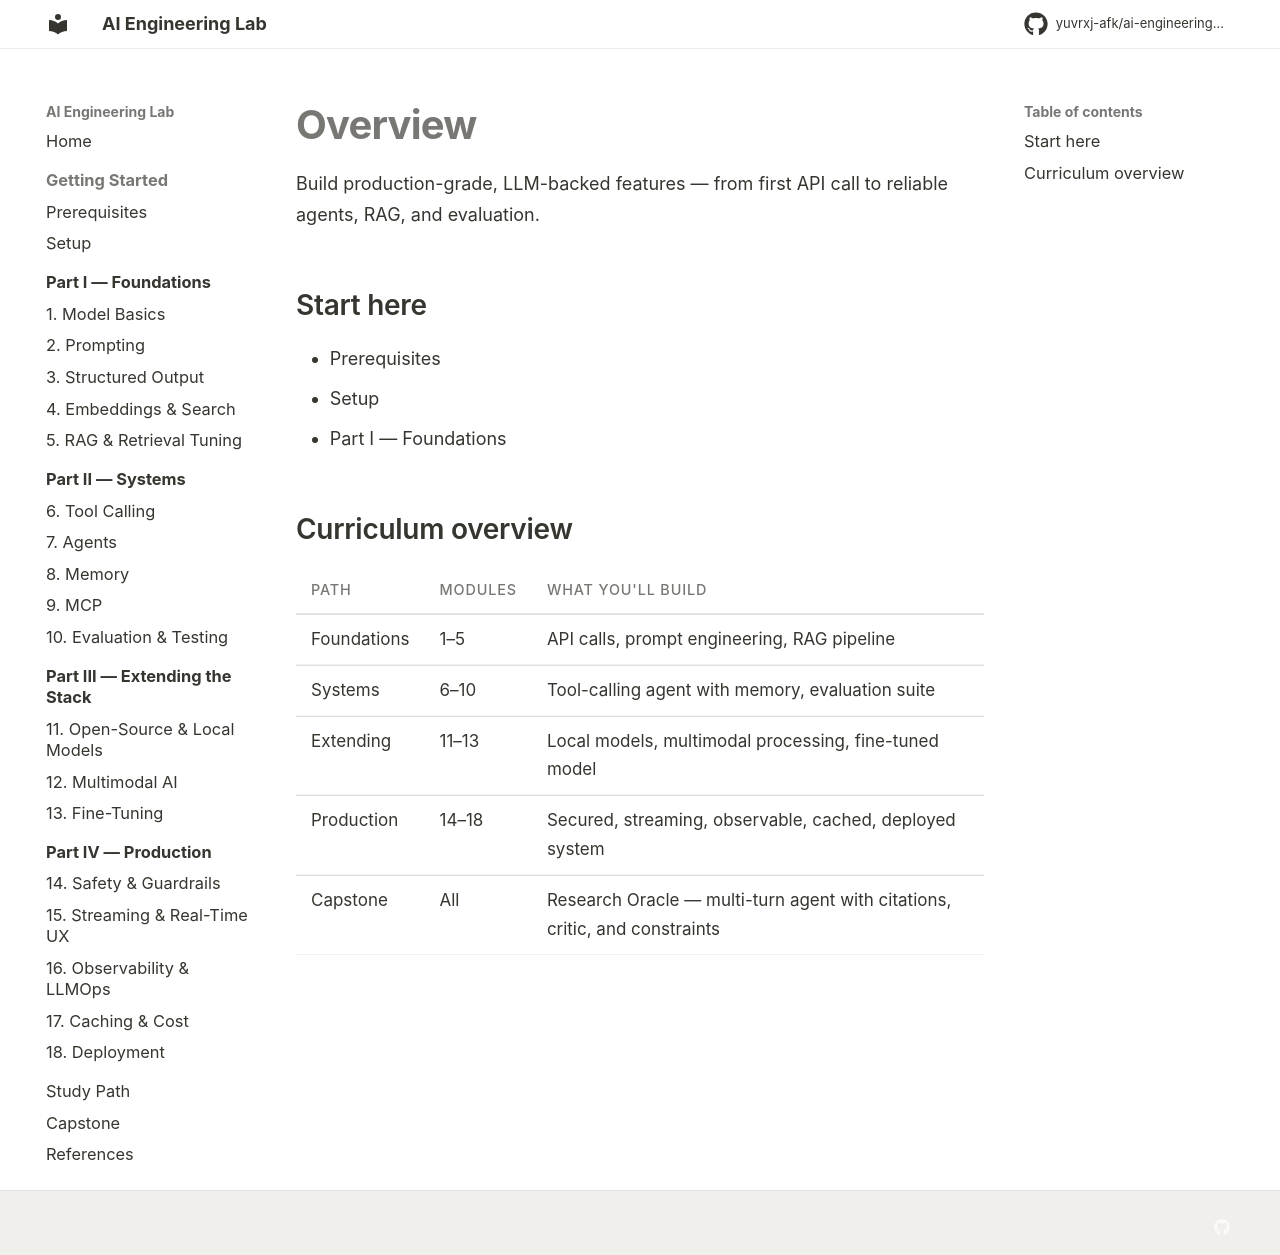

repository: yuvrxj-afk/ai-engineering-lab · page: getting-started/overview/index.html · generator: mkdocs

Build production-grade, LLM-backed features — from first API call to reliable agents, RAG, and evaluation.

## Start here

- [Prerequisites](prerequisites.md)
- [Setup](setup.md)
- [Part I — Foundations](../foundations/index.md)

## Curriculum overview

| Path | Modules | What you'll build |
|------|---------|-------------------|
| Foundations | 1–5 | API calls, prompt engineering, RAG pipeline |
| Systems | 6–10 | Tool-calling agent with memory, evaluation suite |
| Extending | 11–13 | Local models, multimodal processing, fine-tuned model |
| Production | 14–18 | Secured, streaming, observable, cached, deployed system |
| [Capstone](../capstone.md) | All | Research Oracle — multi-turn agent with citations, critic, and constraints |
